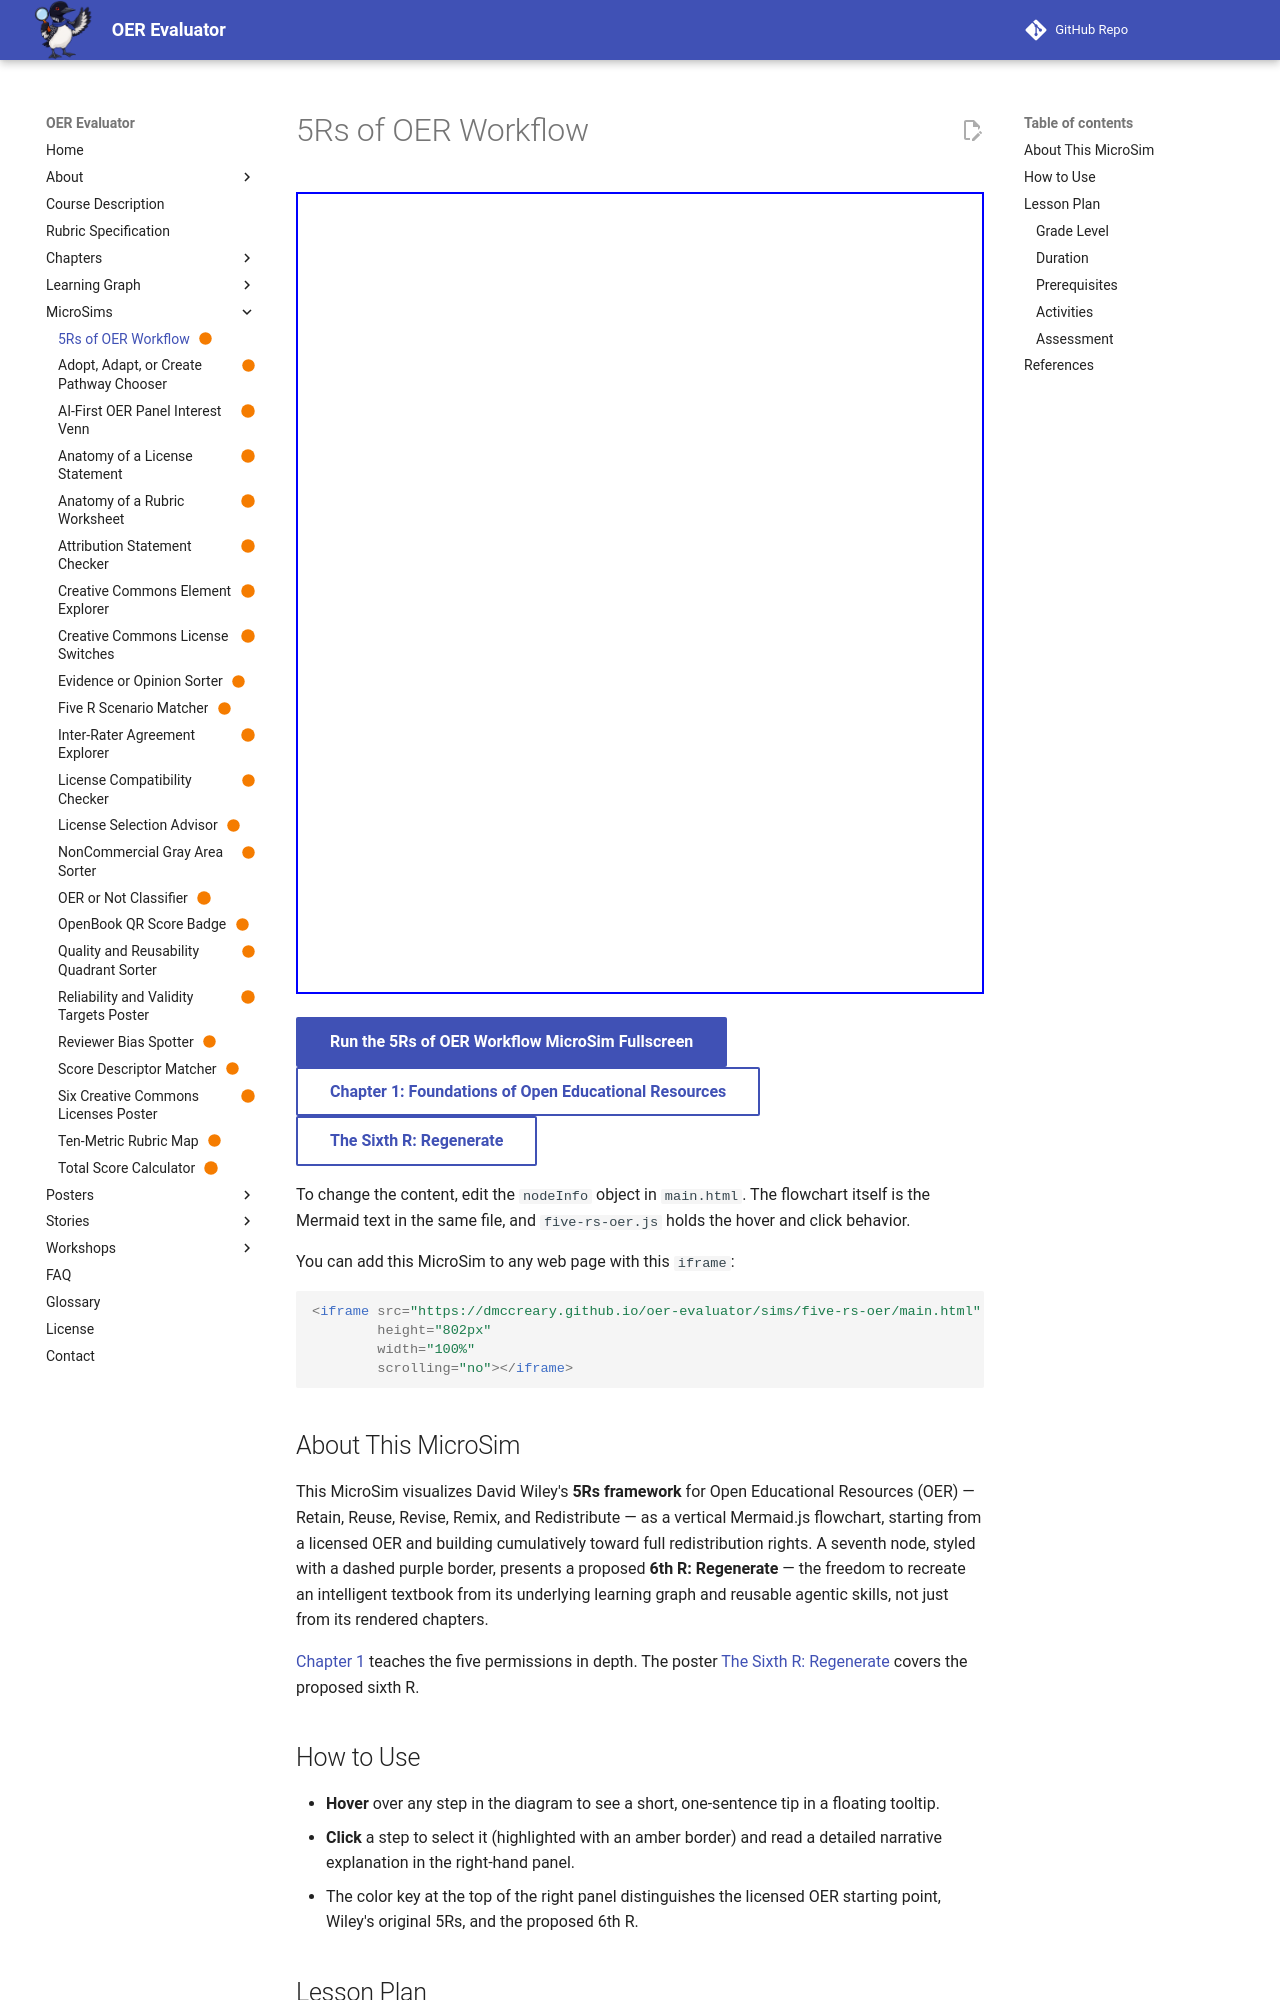

repository: dmccreary/oer-evaluator · page: sims/five-rs-oer/index.html · generator: mkdocs

---
title: 5Rs of OER Workflow
description: Interactive Mermaid.js MicroSim exploring David Wiley's 5Rs of Open Educational Resources, plus a proposed 6th R for AI-generated intelligent textbooks.
image: /sims/five-rs-oer/five-rs-oer.png
og:image: /sims/five-rs-oer/five-rs-oer.png
twitter:image: /sims/five-rs-oer/five-rs-oer.png
social:
   cards: false
status: built
---

# 5Rs of OER Workflow

<iframe src="main.html" height="802px" width="100%" scrolling="no"></iframe>

[Run the 5Rs of OER Workflow MicroSim Fullscreen](./main.html){ .md-button .md-button--primary }
<br/>
[Chapter 1: Foundations of Open Educational Resources](../../chapters/01-foundations-of-oer/index.md){ .md-button }
[The Sixth R: Regenerate](../../posters/sixth-r/index.md){ .md-button }

To change the content, edit the `nodeInfo` object in `main.html`. The flowchart itself is the Mermaid text in the same file, and `five-rs-oer.js` holds the hover and click behavior.

You can add this MicroSim to any web page with this `iframe`:

```html
<iframe src="https://dmccreary.github.io/oer-evaluator/sims/five-rs-oer/main.html"
        height="802px"
        width="100%"
        scrolling="no"></iframe>
```

## About This MicroSim

This MicroSim visualizes David Wiley's **5Rs framework** for Open Educational Resources (OER) — Retain, Reuse, Revise, Remix, and Redistribute — as a vertical Mermaid.js flowchart, starting from a licensed OER and building cumulatively toward full redistribution rights. A seventh node, styled with a dashed purple border, presents a proposed **6th R: Regenerate** — the freedom to recreate an intelligent textbook from its underlying learning graph and reusable agentic skills, not just from its rendered chapters.

[Chapter 1](../../chapters/01-foundations-of-oer/index.md) teaches the five permissions in depth. The poster [The Sixth R: Regenerate](../../posters/sixth-r/index.md) covers the proposed sixth R.

## How to Use

- **Hover** over any step in the diagram to see a short, one-sentence tip in a floating tooltip.
- **Click** a step to select it (highlighted with an amber border) and read a detailed narrative explanation in the right-hand panel.
- The color key at the top of the right panel distinguishes the licensed OER starting point, Wiley's original 5Rs, and the proposed 6th R.

## Lesson Plan
